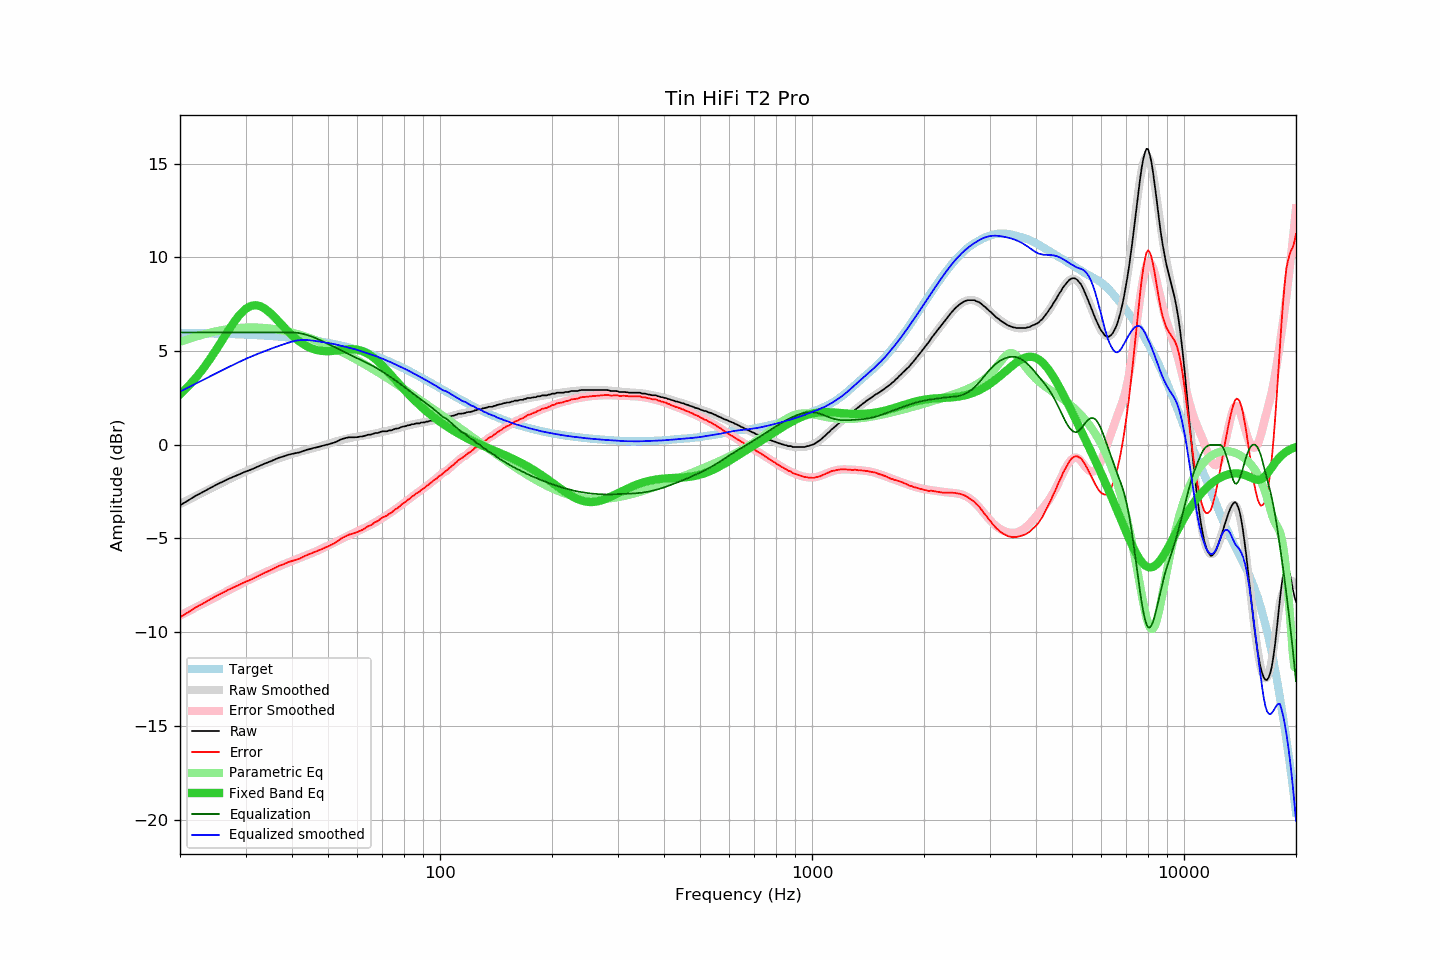

The file beside this chart, header and first rows:
frequency, raw, error, smoothed, error_smoothed, equalization, parametric_eq, equalized_raw, equalized_smoothed, target
20, -3.23, -9.20, -3.16, -9.11, 6.00, 2.70, 2.77, 2.84, 5.97
21, -2.98, -8.95, -2.95, -8.90, 6.00, 3.10, 3.02, 3.05, 5.97
22, -2.73, -8.69, -2.75, -8.69, 6.00, 3.55, 3.27, 3.25, 5.96
23, -2.53, -8.48, -2.55, -8.49, 6.00, 4.03, 3.47, 3.45, 5.95
24, -2.33, -8.27, -2.36, -8.30, 6.00, 4.54, 3.67, 3.64, 5.95
25, -2.14, -8.07, -2.19, -8.11, 6.00, 5.07, 3.86, 3.81, 5.94
26, -1.98, -7.90, -2.02, -7.93, 6.00, 5.60, 4.02, 3.98, 5.93
27, -1.82, -7.73, -1.85, -7.76, 6.00, 6.11, 4.18, 4.15, 5.92
28, -1.69, -7.59, -1.70, -7.60, 6.00, 6.58, 4.31, 4.30, 5.91
29, -1.56, -7.45, -1.55, -7.44, 6.00, 6.97, 4.44, 4.45, 5.89
30, -1.43, -7.31, -1.42, -7.30, 6.00, 7.25, 4.57, 4.58, 5.88
31, -1.33, -7.20, -1.30, -7.16, 6.00, 7.41, 4.67, 4.70, 5.87
32, -1.21, -7.06, -1.18, -7.03, 6.00, 7.45, 4.79, 4.82, 5.86
33, -1.09, -6.93, -1.08, -6.91, 6.00, 7.39, 4.91, 4.92, 5.84
34, -0.98, -6.80, -0.98, -6.79, 6.00, 7.24, 5.02, 5.02, 5.83
35, -0.89, -6.70, -0.88, -6.68, 6.00, 7.03, 5.11, 5.12, 5.81
36, -0.78, -6.57, -0.79, -6.58, 6.00, 6.79, 5.22, 5.21, 5.79
37, -0.68, -6.45, -0.71, -6.48, 6.00, 6.54, 5.32, 5.29, 5.77
38, -0.62, -6.37, -0.63, -6.38, 6.00, 6.29, 5.38, 5.37, 5.75
39, -0.54, -6.27, -0.56, -6.29, 6.00, 6.06, 5.46, 5.44, 5.73
40, -0.49, -6.20, -0.49, -6.20, 6.00, 5.85, 5.51, 5.51, 5.71
41, -0.44, -6.13, -0.42, -6.12, 5.99, 5.66, 5.55, 5.56, 5.69
42, -0.40, -6.07, -0.37, -6.04, 5.96, 5.50, 5.56, 5.59, 5.67
43, -0.32, -5.96, -0.31, -5.95, 5.91, 5.36, 5.59, 5.60, 5.64
44, -0.26, -5.88, -0.26, -5.88, 5.86, 5.25, 5.60, 5.59, 5.62
45, -0.21, -5.80, -0.22, -5.80, 5.79, 5.16, 5.59, 5.58, 5.59
46, -0.16, -5.72, -0.17, -5.72, 5.72, 5.09, 5.56, 5.55, 5.56
47, -0.12, -5.65, -0.12, -5.64, 5.64, 5.05, 5.52, 5.52, 5.54
48, -0.07, -5.57, -0.06, -5.55, 5.55, 5.02, 5.49, 5.49, 5.51
49, -0.02, -5.49, -0.00, -5.47, 5.47, 5.00, 5.45, 5.46, 5.48
50, 0.02, -5.42, 0.05, -5.38, 5.38, 5.00, 5.41, 5.44, 5.44
51, 0.07, -5.34, 0.11, -5.30, 5.30, 5.01, 5.37, 5.41, 5.41
52, 0.12, -5.26, 0.16, -5.22, 5.22, 5.02, 5.34, 5.37, 5.38
53, 0.19, -5.15, 0.20, -5.13, 5.13, 5.04, 5.33, 5.34, 5.34
54, 0.28, -5.02, 0.24, -5.05, 5.05, 5.06, 5.33, 5.30, 5.31
55, 0.33, -4.94, 0.29, -4.97, 4.97, 5.08, 5.31, 5.26, 5.27
56, 0.37, -4.86, 0.32, -4.90, 4.90, 5.10, 5.27, 5.22, 5.23
57, 0.40, -4.79, 0.36, -4.83, 4.83, 5.11, 5.23, 5.18, 5.19
58, 0.40, -4.75, 0.39, -4.75, 4.75, 5.11, 5.16, 5.14, 5.15
59, 0.40, -4.71, 0.42, -4.69, 4.69, 5.10, 5.09, 5.10, 5.11
60, 0.41, -4.66, 0.44, -4.62, 4.62, 5.08, 5.03, 5.06, 5.07
61, 0.44, -4.58, 0.47, -4.55, 4.55, 5.04, 4.99, 5.02, 5.03
62, 0.45, -4.53, 0.49, -4.48, 4.48, 5.00, 4.93, 4.97, 4.98
63, 0.49, -4.45, 0.51, -4.42, 4.42, 4.94, 4.91, 4.93, 4.94
64, 0.54, -4.35, 0.53, -4.35, 4.35, 4.86, 4.89, 4.88, 4.89
65, 0.54, -4.30, 0.55, -4.28, 4.28, 4.78, 4.82, 4.83, 4.84
66, 0.58, -4.22, 0.58, -4.21, 4.21, 4.69, 4.79, 4.79, 4.80
67, 0.63, -4.12, 0.61, -4.14, 4.14, 4.58, 4.77, 4.74, 4.75
68, 0.63, -4.07, 0.64, -4.06, 4.06, 4.47, 4.69, 4.70, 4.70
69, 0.68, -3.97, 0.66, -3.98, 3.98, 4.35, 4.67, 4.65, 4.65
70, 0.72, -3.88, 0.69, -3.91, 3.91, 4.23, 4.63, 4.60, 4.60
71, 0.72, -3.83, 0.72, -3.83, 3.83, 4.10, 4.55, 4.55, 4.55
72, 0.72, -3.78, 0.75, -3.75, 3.75, 3.97, 4.47, 4.50, 4.50
73, 0.77, -3.68, 0.77, -3.67, 3.67, 3.84, 4.44, 4.45, 4.45
74, 0.77, -3.63, 0.80, -3.59, 3.59, 3.71, 4.36, 4.39, 4.40
75, 0.82, -3.52, 0.83, -3.51, 3.51, 3.58, 4.33, 4.34, 4.34
76, 0.86, -3.43, 0.86, -3.43, 3.43, 3.45, 4.29, 4.29, 4.29
77, 0.87, -3.37, 0.89, -3.35, 3.35, 3.32, 4.22, 4.23, 4.24
78, 0.91, -3.27, 0.92, -3.27, 3.27, 3.20, 4.18, 4.18, 4.19
79, 0.96, -3.17, 0.94, -3.18, 3.18, 3.08, 4.15, 4.13, 4.13
... 553 more rows
